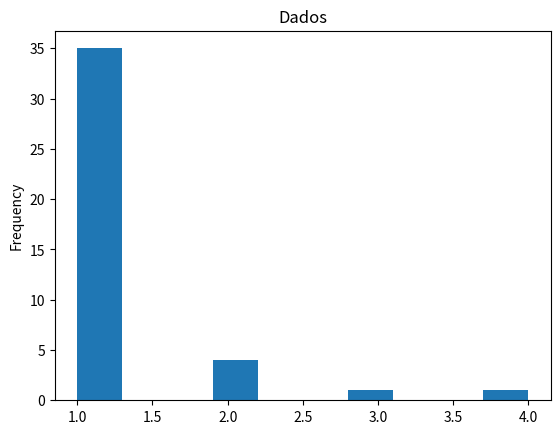
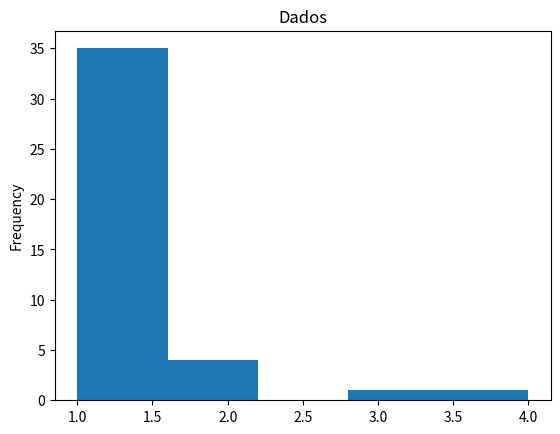

Source code (Python) for these figures, in order:
import pandas as pd
import matplotlib.pyplot as plt

dados = [
    162, 146, 166, 188, 144, 144, 189, 169, 138, 163,
    138, 138, 156, 102, 106, 135, 124, 157, 127, 114,
    186, 144, 151, 114, 136, 152, 121, 159, 134, 142,
    134, 196, 149, 123, 170, 119, 155, 101, 116, 154,
    168, 154, 147, 142, 113, 132, 138, 176, 158, 105
]

serie = pd.Series(dados)


# 1. Calcule a frequência.

frequencia_absoluta = serie.value_counts()
print(frequencia_absoluta)

# 2. Crie um histograma.

frequencia_absoluta.plot(kind="hist")

plt.title("Dados")

plt.show()

# 3. Utilize diferentes quantidades de bins.

frequencia_absoluta.plot(kind="hist", bins=5)

plt.title("Dados")

plt.show()


# 4. Compare os histogramas.
